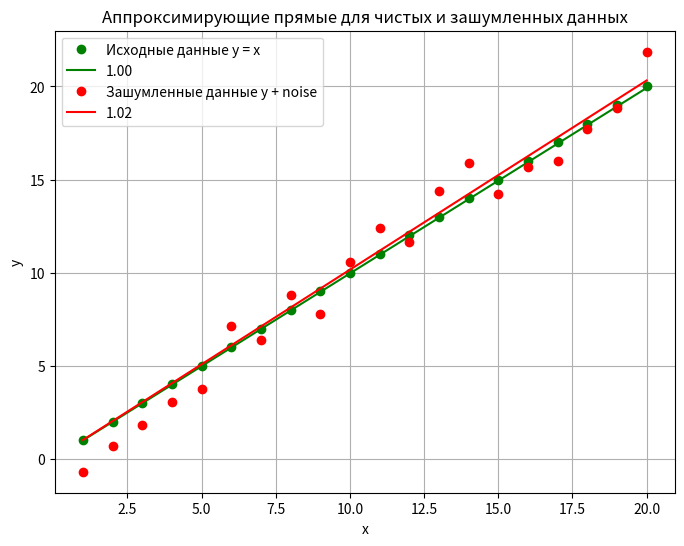

Here is the Python script that generated this plot:
import numpy as np
import matplotlib.pyplot as plt

x = np.arange(1, 21)
y_clean = x
noise = np.random.uniform(-2, 2, size=x.shape)
y_noisy = y_clean + noise
theta1_values = np.linspace(-5, 5, 1000)
plt.figure(figsize=(8, 6))

def hypothesis(x, theta1):
    return x * theta1

def error_functional(theta1, x, y):
    return (1/(2*len(x))) * np.sum((hypothesis(x, theta1) - y)**2)

J_values_clean = [error_functional(theta1, x, y_clean) for theta1 in theta1_values]
theta1_min_clean = theta1_values[np.argmin(J_values_clean)]
h_x_min_clean = theta1_min_clean * x

plt.plot(x, y_clean, 'o', color='green', label='Исходные данные y = x')
plt.plot(x, h_x_min_clean, '-', color='green', label=f'{theta1_min_clean:.2f}')

J_values_noisy = [error_functional(theta1, x, y_noisy) for theta1 in theta1_values]
theta1_min_noisy = theta1_values[np.argmin(J_values_noisy)]
h_x_min_noisy = theta1_min_noisy * x

plt.plot(x, y_noisy, 'o', color='red', label='Зашумленные данные y + noise')
plt.plot(x, h_x_min_noisy, '-', color='red', label=f'{theta1_min_noisy:.2f}')

plt.title('Аппроксимирующие прямые для чистых и зашумленных данных')
plt.xlabel('x')
plt.ylabel('y')
plt.legend()
plt.grid(True)
plt.show()